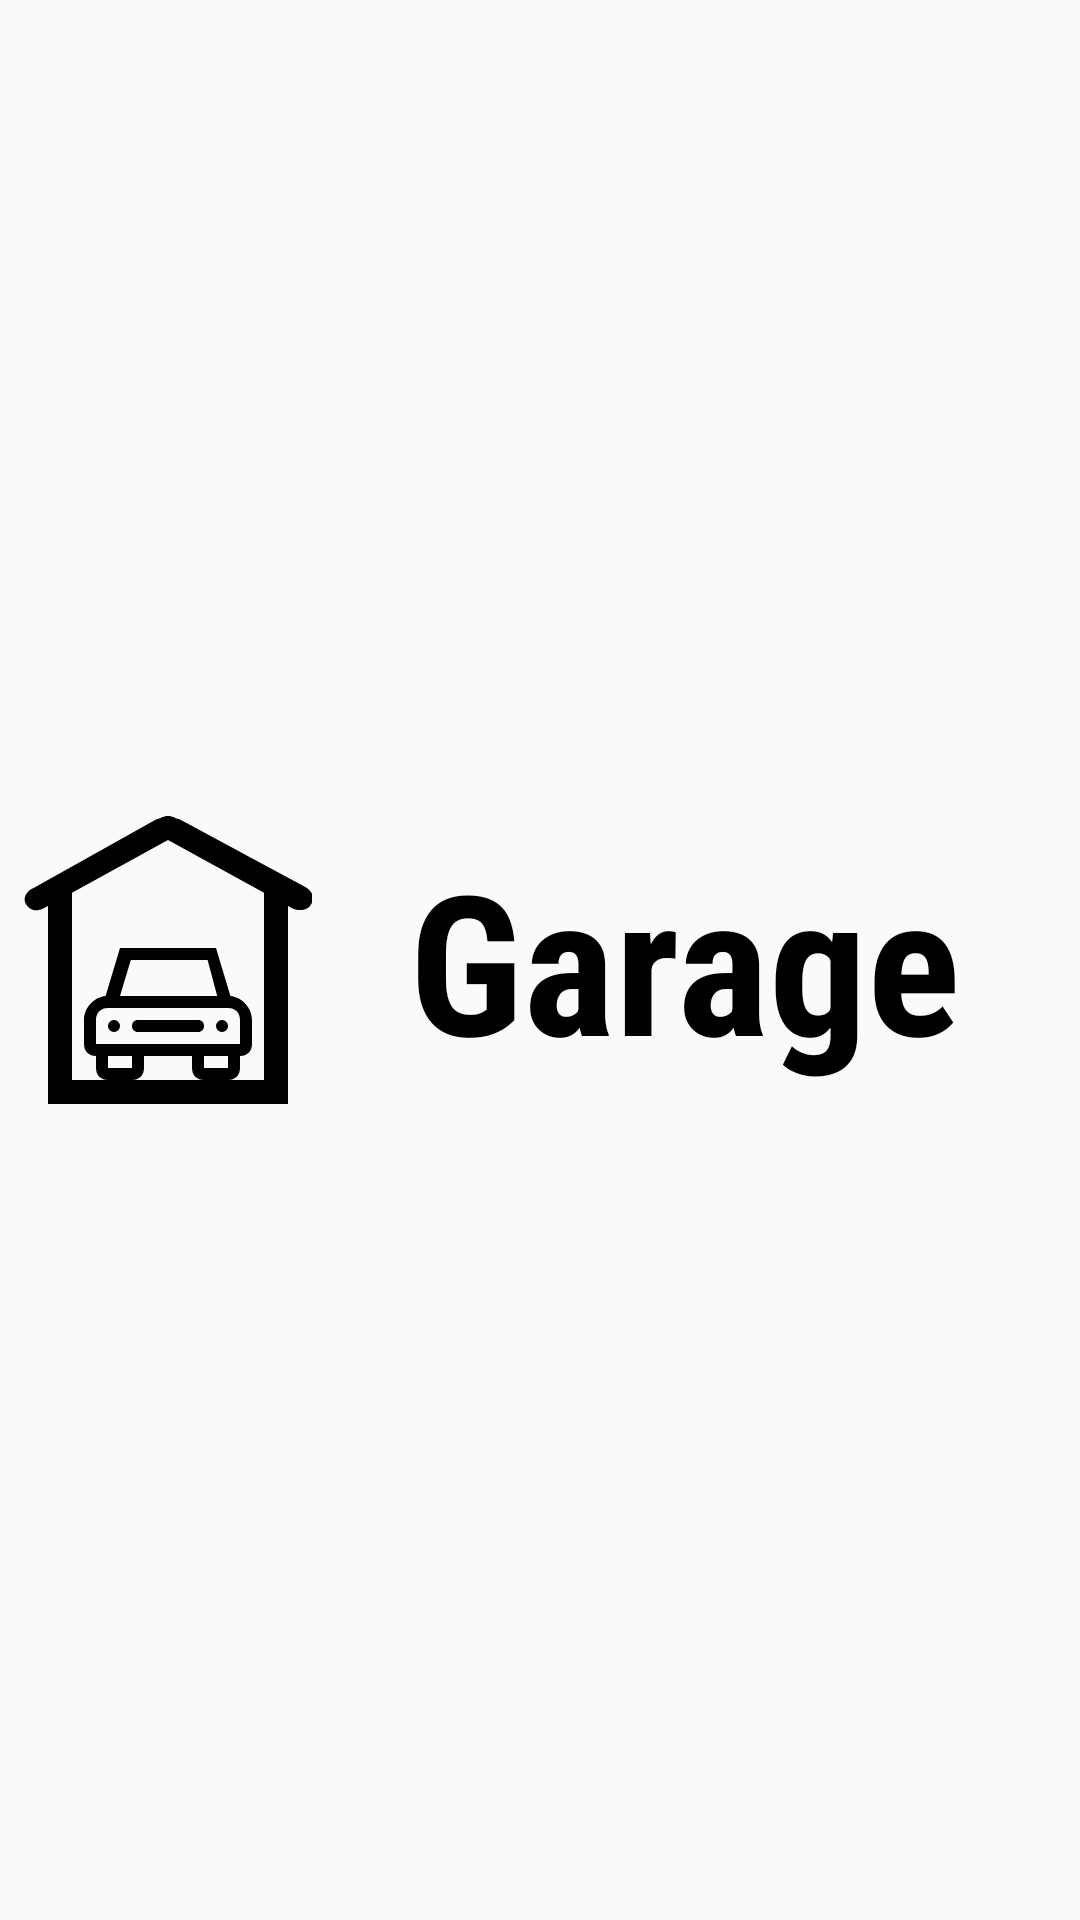

Android layout source for this screen:
<!-- AndroidManifest.xml: application theme AppTheme -->
<!-- res/layout/page_item.xml -->
<?xml version="1.0" encoding="utf-8"?>
<LinearLayout
    xmlns:android="http://schemas.android.com/apk/res/android"
    android:orientation="horizontal"
    android:gravity="center"
    android:layout_gravity="center"
    android:padding="8dp"
    android:layout_width="match_parent"
    android:layout_height="wrap_content">

    <ImageView
        android:id="@+id/pager_image"
        android:src="@drawable/ic_garage"
        android:layout_width="wrap_content"
        android:layout_height="wrap_content" />

    <TextView
        android:id="@+id/pager_text"
        android:text="Garage"
        android:textSize="65dp"
        android:textColor="#ff000000"
        android:gravity="center"
        android:fontFamily="sans-serif-condensed"
        android:textStyle="bold"
        android:layout_weight="1"
        android:layout_width="0dp"
        android:layout_height="wrap_content" />

</LinearLayout>
<!-- resources referenced by this layout -->
<resources>
  <!-- drawable ic_garage (drawable) -->
  <vector android:height="96dp" android:viewportHeight="24.0"
      android:viewportWidth="24.0" android:width="96dp" xmlns:android="http://schemas.android.com/apk/res/android">
      <path android:fillColor="#FF000000" android:pathData="M23.4,5.9L13,0.3C12.6,0.2 12.4,0 12,0s-0.6,0.2 -1,0.3L0.8,6c-0.5,0.2 -1,0.8 -0.6,1.4c0.4,0.6 1,0.5 1.4,0.3L2,7.5V24h2h16h2V7.5l0.2,0.1c0.4,0.3 1.4,0.4 1.7,-0.2C24.3,6.8 24,6.2 23.4,5.9zM9,22c0.6,0 1,-0.4 1,-1v-1h4v1c0,0.6 0.4,1 1,1H9zM6,17c0,-0.6 0.4,-1 1,-1h10c0.6,0 1,0.4 1,1v2h-1h-2H9H7H6V17zM8,15l0.9,-3h6.4l0.8,3H8zM15,20h2v1h-2V20zM7,20h2v1H7V20zM20,22h-3c0.6,0 1,-0.4 1,-1v-1c0.6,0 1,-0.4 1,-1v-2c0,-1 -0.8,-1.9 -1.8,-2L16,11H8l-1.2,4C5.8,15.1 5,16 5,17v2c0,0.6 0.4,1 1,1v1c0,0.6 0.4,1 1,1H4V6.4L12,2l8,4.4V22z"/>
      <path android:fillColor="#FF000000" android:pathData="M7.5,17.5m-0.5,0a0.5,0.5 0,1 1,1 0a0.5,0.5 0,1 1,-1 0"/>
      <path android:fillColor="#FF000000" android:pathData="M16.5,17.5m-0.5,0a0.5,0.5 0,1 1,1 0a0.5,0.5 0,1 1,-1 0"/>
      <path android:fillColor="#FF000000" android:pathData="M9.5,18h5c0.3,0 0.5,-0.2 0.5,-0.5S14.8,17 14.5,17h-5C9.2,17 9,17.2 9,17.5S9.2,18 9.5,18z"/>
  </vector>
  <style name="AppTheme" parent="Theme.AppCompat.Light.NoActionBar">
          <item name="colorPrimary">@color/colorPrimary</item>
          <item name="colorPrimaryDark">@color/colorPrimaryDark</item>
          <item name="colorAccent">@color/colorAccent</item>
      </style>
  <color name="colorPrimary">#757575</color>
  <color name="colorPrimaryDark">#424242</color>
  <color name="colorAccent">#FAFAFA</color>
</resources>
